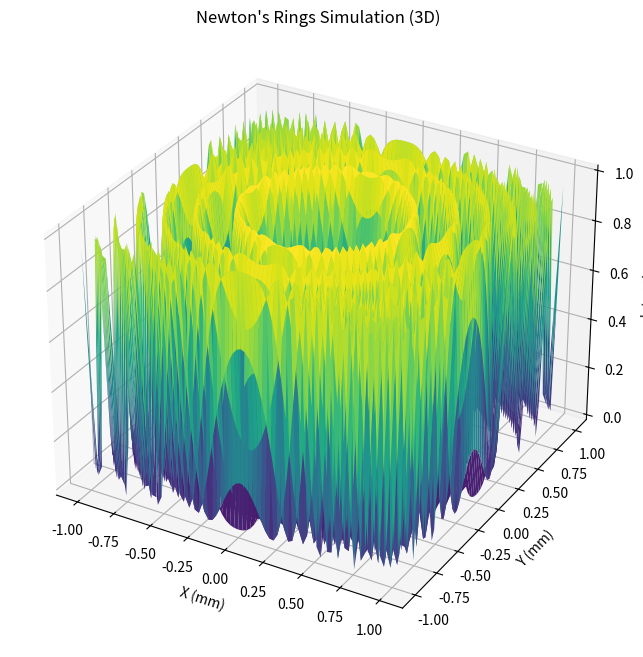

The script that saved this image:
import numpy as np
import matplotlib.pyplot as plt
from matplotlib.animation import FuncAnimation
from mpl_toolkits.mplot3d import Axes3D  # For 3D plotting

# Parameters
wavelength = 589.3e-9  # Wavelength of light (in meters)
R = 0.5  # Radius of curvature of the lens (in meters)
n = 1.5  # Refractive index of the medium (glass)
d = 0.01  # Distance between the lens and the flat surface (in meters)
size = 0.001  # Size of the simulation area (in meters)
resolution = 75  # Resolution of the simulation (pixels per side)

# Create a grid of points
x = np.linspace(-size, size, resolution)
y = np.linspace(-size, size, resolution)
X, Y = np.meshgrid(x, y)
r = np.sqrt(X**2 + Y**2)  # Radial distance from the center

# Calculate the phase difference
phase_difference = (2 * np.pi / wavelength) * (2 * d + r**2 / (2 * R))

# Calculate the intensity
intensity = np.cos(phase_difference)**2

# Create the 3D figure and axis
fig = plt.figure(figsize=(10, 8))
ax = fig.add_subplot(111, projection='3d')
ax.set_title("Newton's Rings Simulation (3D)")
ax.set_xlabel("X (mm)")
ax.set_ylabel("Y (mm)")
ax.set_zlabel("Intensity")

# Convert x and y to millimeters for better readability
X_mm = X * 1000
Y_mm = Y * 1000

# Plot the initial surface
surface = ax.plot_surface(X_mm, Y_mm, intensity, cmap='viridis', rstride=1, cstride=1, antialiased=True)

# Function to update the animation
def update(frame):
    global d
    d += 0.00001  # Increment the distance between the lens and the flat surface
    phase_difference = (2 * np.pi / wavelength) * (2 * d + r**2 / (2 * R))
    intensity = np.cos(phase_difference)**2
    ax.clear()  # Clear the previous frame
    ax.set_title(f"Newton's Rings Simulation (3D) - Frame {frame}")
    ax.set_xlabel("X (mm)")
    ax.set_ylabel("Y (mm)")
    ax.set_zlabel("Intensity")
    surface = ax.plot_surface(X_mm, Y_mm, intensity, cmap='grey', rstride=1, cstride=1, antialiased=True)
    return surface,

# Create the animation
ani = FuncAnimation(fig, update, frames=1, interval=2, blit=False)

# Show the animation
plt.show()
